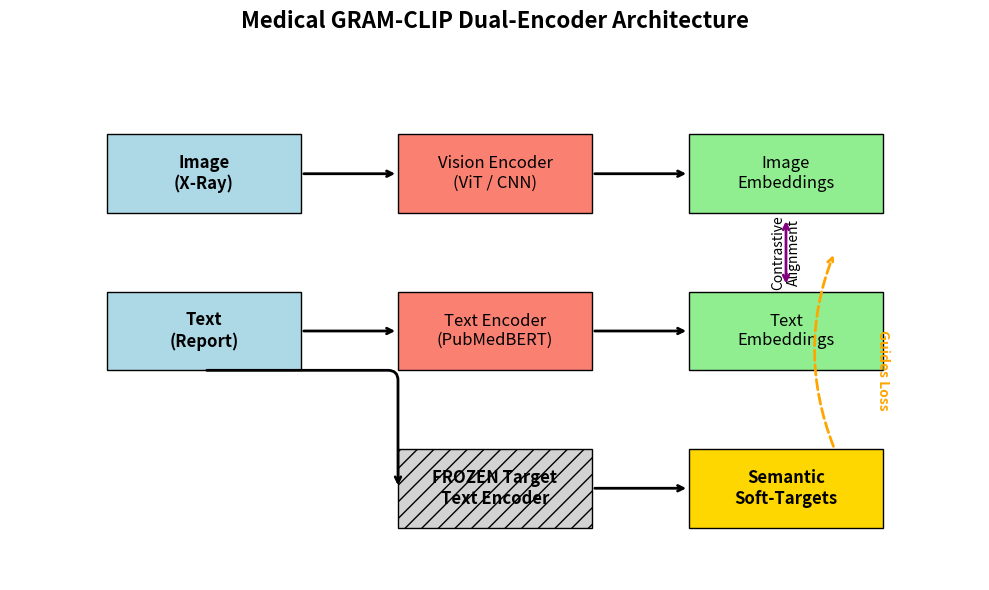

Source code (Python): (Note: this script raises an exception after producing the figure.)
import matplotlib.pyplot as plt
import matplotlib.patches as patches
import numpy as np

def create_arch_diagram():
    fig, ax = plt.subplots(figsize=(10, 6))
    ax.axis('off')
    
    # Image path
    ax.add_patch(patches.Rectangle((0.1, 0.7), 0.2, 0.15, fill=True, color='lightblue', ec='black'))
    ax.text(0.2, 0.775, 'Image\n(X-Ray)', ha='center', va='center', fontsize=12, fontweight='bold')
    
    ax.add_patch(patches.Rectangle((0.4, 0.7), 0.2, 0.15, fill=True, color='salmon', ec='black'))
    ax.text(0.5, 0.775, 'Vision Encoder\n(ViT / CNN)', ha='center', va='center', fontsize=12)
    
    ax.add_patch(patches.Rectangle((0.7, 0.7), 0.2, 0.15, fill=True, color='lightgreen', ec='black'))
    ax.text(0.8, 0.775, 'Image\nEmbeddings', ha='center', va='center', fontsize=12)
    
    # Arrows
    ax.annotate('', xy=(0.4, 0.775), xytext=(0.3, 0.775), arrowprops=dict(arrowstyle="->", lw=2))
    ax.annotate('', xy=(0.7, 0.775), xytext=(0.6, 0.775), arrowprops=dict(arrowstyle="->", lw=2))
    
    # Text path
    ax.add_patch(patches.Rectangle((0.1, 0.4), 0.2, 0.15, fill=True, color='lightblue', ec='black'))
    ax.text(0.2, 0.475, 'Text\n(Report)', ha='center', va='center', fontsize=12, fontweight='bold')
    
    ax.add_patch(patches.Rectangle((0.4, 0.4), 0.2, 0.15, fill=True, color='salmon', ec='black'))
    ax.text(0.5, 0.475, 'Text Encoder\n(PubMedBERT)', ha='center', va='center', fontsize=12)
    
    ax.add_patch(patches.Rectangle((0.7, 0.4), 0.2, 0.15, fill=True, color='lightgreen', ec='black'))
    ax.text(0.8, 0.475, 'Text\nEmbeddings', ha='center', va='center', fontsize=12)
    
    # Arrows
    ax.annotate('', xy=(0.4, 0.475), xytext=(0.3, 0.475), arrowprops=dict(arrowstyle="->", lw=2))
    ax.annotate('', xy=(0.7, 0.475), xytext=(0.6, 0.475), arrowprops=dict(arrowstyle="->", lw=2))
    
    # Frozen path
    ax.add_patch(patches.Rectangle((0.4, 0.1), 0.2, 0.15, fill=True, color='lightgray', ec='black', hatch='//'))
    ax.text(0.5, 0.175, 'FROZEN Target\nText Encoder', ha='center', va='center', fontsize=12, fontweight='bold')
    
    ax.add_patch(patches.Rectangle((0.7, 0.1), 0.2, 0.15, fill=True, color='gold', ec='black'))
    ax.text(0.8, 0.175, 'Semantic\nSoft-Targets', ha='center', va='center', fontsize=12, fontweight='bold')
    
    # Arrows
    ax.annotate('', xy=(0.4, 0.175), xytext=(0.2, 0.4), arrowprops=dict(arrowstyle="->", lw=2, connectionstyle="angle,angleA=0,angleB=90,rad=10"))
    ax.annotate('', xy=(0.7, 0.175), xytext=(0.6, 0.175), arrowprops=dict(arrowstyle="->", lw=2))
    
    # Contrastive Loss Box
    ax.add_patch(patches.Rectangle((0.75, 0.55), 0.1, 0.15, fill=False, ec='none'))
    ax.text(0.8, 0.625, 'Contrastive\nAlignment', ha='center', va='center', fontsize=10, rotation=90)
    ax.annotate('', xy=(0.8, 0.69), xytext=(0.8, 0.56), arrowprops=dict(arrowstyle="<->", lw=2, color='purple'))
    
    # Soft Targets feeding into Alignment
    ax.annotate('', xy=(0.85, 0.625), xytext=(0.85, 0.25), arrowprops=dict(arrowstyle="->", lw=2, color='orange', linestyle='dashed', connectionstyle="arc3,rad=-0.2"))
    ax.text(0.9, 0.4, 'Guides Loss', color='orange', fontweight='bold', rotation=270, ha='center', va='center')
    
    plt.title("Medical GRAM-CLIP Dual-Encoder Architecture", fontsize=16, fontweight='bold', pad=20)
    plt.tight_layout()
    plt.savefig('/home/gheras/medical_gram_clip_project/arch_diagram.png', dpi=150, bbox_inches='tight')
    plt.close()

def create_loss_diagram():
    fig, (ax1, ax2) = plt.subplots(1, 2, figsize=(12, 5))
    
    # standard InfoNCE
    mat1 = np.zeros((4,4))
    np.fill_diagonal(mat1, 1.0)
    cax1 = ax1.matshow(mat1, cmap='Reds', vmin=-0.2, vmax=1.2)
    ax1.set_title("Standard InfoNCE\n(Hard Targets)", fontsize=14, pad=15)
    for i in range(4):
        for j in range(4):
            val = "1.0" if i==j else "0.0"
            ax1.text(j, i, val, ha='center', va='center', color='black' if val=="0.0" else 'white', fontweight='bold')
    
    # MedCLIP/GRAM-Med Soft Targets
    mat2 = np.zeros((4,4))
    np.fill_diagonal(mat2, 1.0)
    mat2[0, 2] = 0.8  # Semantically similar pair
    mat2[2, 0] = 0.8
    mat2[1, 3] = 0.6
    mat2[3, 1] = 0.6
    cax2 = ax2.matshow(mat2, cmap='YlGn', vmin=0, vmax=1)
    ax2.set_title("MedCLIP / GRAM-Med\n(Semantic Soft Targets)", fontsize=14, pad=15)
    for i in range(4):
        for j in range(4):
            val = f"{mat2[i,j]:.1f}"
            ax2.text(j, i, val, ha='center', va='center', color='black', fontweight='bold')
    
    ax1.set_xticks(range(4)); ax1.set_yticks(range(4))
    ax1.set_xticklabels(['T1', 'T2', 'T3', 'T4']); ax1.set_yticklabels(['I1', 'I2', 'I3', 'I4'])
    ax2.set_xticks(range(4)); ax2.set_yticks(range(4))
    ax2.set_xticklabels(['T1', 'T2', 'T3', 'T4']); ax2.set_yticklabels(['I1', 'I2', 'I3', 'I4'])
    
    fig.suptitle("Contrastive Target Matrices Comparison", fontsize=16, fontweight='bold', y=1.05)
    plt.tight_layout()
    plt.savefig('/home/gheras/medical_gram_clip_project/loss_diagram.png', dpi=150, bbox_inches='tight')
    plt.close()

create_arch_diagram()
create_loss_diagram()
